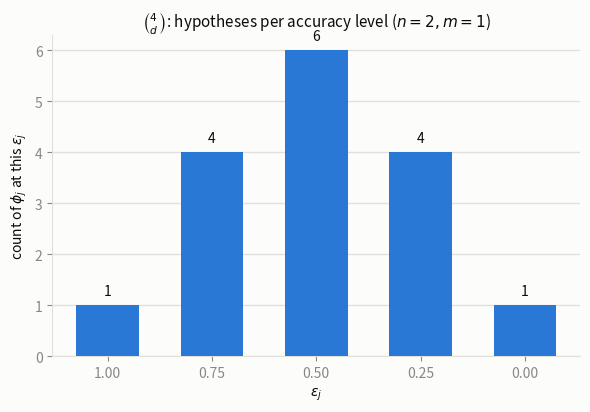

Reproduce this figure in Python. (Note: this script raises an exception after producing the figure.)
import math
import matplotlib
matplotlib.use("Agg")
import matplotlib.pyplot as plt
import numpy as np

n, m = 2, 1
rows = 1 << n
counts = [math.comb(rows, d) * (2**m - 1)**d for d in range(rows + 1)]
eps = [(rows - d) / rows for d in range(rows + 1)]

assert sum(counts) == 2**(m * rows)

SURFACE = "#fcfcfb"
INK = "#0b0b0b"
MUTED = "#898781"
GRID = "#e1e0d9"
BLUE = "#2a78d6"

plt.rcParams.update({
    "font.family": "sans-serif",
    "text.color": INK, "axes.edgecolor": GRID, "axes.labelcolor": INK,
    "xtick.color": MUTED, "ytick.color": MUTED,
})

fig, ax = plt.subplots(figsize=(6, 4.2), dpi=150, facecolor=SURFACE)
ax.set_facecolor(SURFACE)
bars = ax.bar([f"{e:.2f}" for e in eps], counts, color=BLUE, width=0.6, zorder=3)
for b, c in zip(bars, counts):
    ax.text(b.get_x() + b.get_width() / 2, b.get_height() + 0.15, str(c),
            ha="center", va="bottom", fontsize=10, color=INK)
ax.set_xlabel(r"$\epsilon_j$")
ax.set_ylabel(r"count of $\phi_j$ at this $\epsilon_j$")
ax.grid(axis="y", color=GRID, lw=1, zorder=0)
for spine in ["top", "right"]:
    ax.spines[spine].set_visible(False)
ax.spines["left"].set_color(GRID)
ax.spines["bottom"].set_color(GRID)
ax.set_title(r"$\binom{4}{d}$: hypotheses per accuracy level ($n=2,m=1$)", fontsize=11, color=INK)
fig.tight_layout()
fig.savefig("figures/epsilon_counts.png", facecolor=SURFACE)
plt.close(fig)
print("counts:", counts, "sum:", sum(counts))
